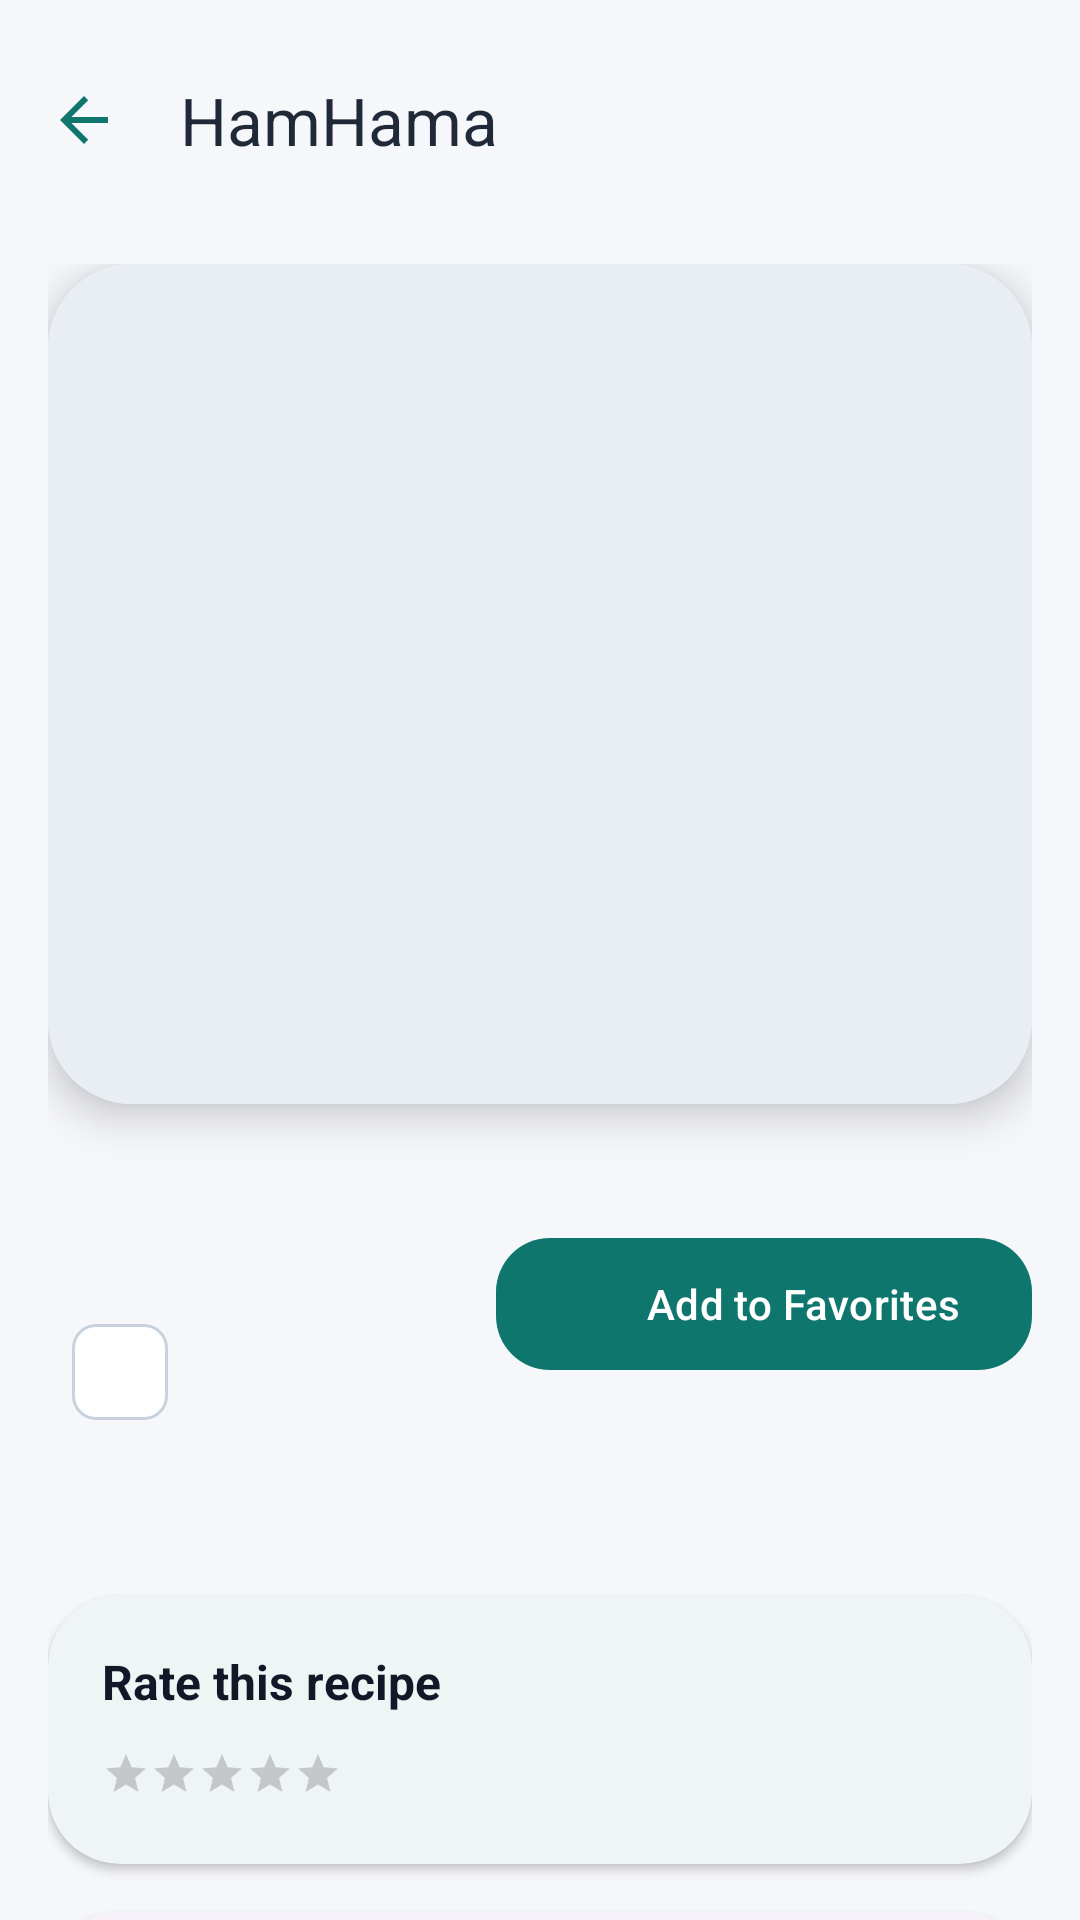

The Android layout XML behind this screen, and the referenced resources:
<!-- AndroidManifest.xml: application theme Theme.Hamhama -->
<!-- res/layout/activity_recipe_detail.xml -->
<?xml version="1.0" encoding="utf-8"?>
<androidx.coordinatorlayout.widget.CoordinatorLayout xmlns:android="http://schemas.android.com/apk/res/android"
    xmlns:app="http://schemas.android.com/apk/res-auto"
    xmlns:tools="http://schemas.android.com/tools"
    android:layout_width="match_parent"
    android:layout_height="match_parent"
    android:background="@color/background"
    tools:context=".ui.detail.RecipeDetailActivity">

    <com.google.android.material.appbar.AppBarLayout
        android:layout_width="match_parent"
        android:layout_height="wrap_content"
        android:paddingTop="@dimen/space_s"
        android:background="@color/background"
        app:elevation="0dp">

        <com.google.android.material.appbar.MaterialToolbar
            android:id="@+id/toolbar"
            android:layout_width="match_parent"
            android:layout_height="wrap_content"
            android:background="@color/background"
            app:navigationIcon="?attr/homeAsUpIndicator"
            app:navigationIconTint="@color/primary"
            app:navigationContentDescription="Back"
            app:title="@string/app_name"
                app:titleTextColor="@color/on_surface" />
    </com.google.android.material.appbar.AppBarLayout>

    <androidx.core.widget.NestedScrollView
        android:layout_width="match_parent"
        android:layout_height="match_parent"
        android:fillViewport="true"
        app:layout_behavior="@string/appbar_scrolling_view_behavior">

        <LinearLayout
            android:layout_width="match_parent"
            android:layout_height="wrap_content"
            android:orientation="vertical"
            android:padding="16dp">

            <com.google.android.material.card.MaterialCardView
                android:layout_width="match_parent"
                android:layout_height="280dp"
                app:cardCornerRadius="28dp"
                app:cardElevation="8dp">

                <ImageView
                    android:id="@+id/headerImage"
                    android:layout_width="match_parent"
                    android:layout_height="match_parent"
                    android:contentDescription="@string/app_name"
                    android:scaleType="centerCrop"
                    android:src="@drawable/bg_image_placeholder" />
            </com.google.android.material.card.MaterialCardView>

            <LinearLayout
                android:layout_width="match_parent"
                android:layout_height="wrap_content"
                android:layout_marginTop="20dp"
                android:orientation="horizontal"
                android:gravity="center_vertical">

                <LinearLayout
                    android:layout_width="0dp"
                    android:layout_height="wrap_content"
                    android:layout_weight="1"
                    android:orientation="vertical">

                    <TextView
                        android:id="@+id/title"
                        android:layout_width="wrap_content"
                        android:layout_height="wrap_content"
                        android:textColor="@color/on_surface"
                        android:textSize="28sp"
                        android:textStyle="bold" />

                    <com.google.android.material.chip.Chip
                        android:id="@+id/category"
                        style="@style/Widget.Material3.Chip.Assist"
                        android:layout_width="wrap_content"
                        android:layout_height="wrap_content"
                        android:layout_marginTop="8dp"
                        android:textColor="@color/primary" />
                </LinearLayout>

                <com.google.android.material.button.MaterialButton
                    android:id="@+id/favoriteButton"
                    android:layout_width="wrap_content"
                    android:layout_height="wrap_content"
                    android:checkable="true"
                    android:insetLeft="0dp"
                    android:insetRight="0dp"
                    android:text="@string/add_to_favorites"
                    app:icon="@drawable/ic_favorite_border_24"
                    app:iconGravity="textStart"
                    app:iconPadding="8dp"
                    app:iconTint="@color/primary"
                    />
            </LinearLayout>

            <TextView
                android:id="@+id/summary"
                android:layout_width="match_parent"
                android:layout_height="wrap_content"
                android:layout_marginTop="14dp"
                android:textColor="@color/text_secondary"
                android:textSize="15sp" />

            <com.google.android.material.card.MaterialCardView
                android:layout_width="match_parent"
                android:layout_height="wrap_content"
                android:layout_marginTop="16dp"
                app:cardBackgroundColor="@color/surface"
                app:cardCornerRadius="24dp"
                app:cardElevation="2dp">

                <LinearLayout
                    android:layout_width="match_parent"
                    android:layout_height="wrap_content"
                    android:orientation="vertical"
                    android:padding="18dp">

                    <TextView
                        android:layout_width="wrap_content"
                        android:layout_height="wrap_content"
                        android:text="Rate this recipe"
                        android:textColor="@color/text_primary"
                        android:textSize="16sp"
                        android:textStyle="bold" />

                    <RatingBar
                        android:id="@+id/ratingBar"
                        style="@android:style/Widget.Material.RatingBar.Small"
                        android:layout_width="wrap_content"
                        android:layout_height="wrap_content"
                        android:layout_marginTop="8dp"
                        android:isIndicator="false"
                        android:numStars="5"
                        android:paddingVertical="4dp"
                        android:stepSize="0.5" />
                </LinearLayout>
            </com.google.android.material.card.MaterialCardView>

            <com.google.android.material.card.MaterialCardView
                android:layout_width="match_parent"
                android:layout_height="wrap_content"
                android:layout_marginTop="16dp"
                android:layout_marginBottom="28dp"
                app:cardCornerRadius="24dp"
                app:cardElevation="4dp">

                <LinearLayout
                    android:layout_width="match_parent"
                    android:layout_height="wrap_content"
                    android:orientation="vertical"
                    android:padding="18dp">

                    <TextView
                        android:layout_width="wrap_content"
                        android:layout_height="wrap_content"
                        android:text="@string/detail_instructions"
                        android:textColor="@color/on_surface"
                        android:textSize="18sp"
                        android:textStyle="bold" />

                    <TextView
                        android:id="@+id/stepsText"
                        android:layout_width="match_parent"
                        android:layout_height="wrap_content"
                        android:layout_marginTop="10dp"
                        android:textColor="@color/on_surface"
                        android:textSize="14sp" />
                </LinearLayout>
            </com.google.android.material.card.MaterialCardView>
        </LinearLayout>
    </androidx.core.widget.NestedScrollView>
</androidx.coordinatorlayout.widget.CoordinatorLayout>
<!-- resources referenced by this layout -->
<resources>
  <color name="background">#FFF6F7FB</color>
  <color name="on_surface">#FF1F2937</color>
  <color name="primary">#FF0F766E</color>
  <color name="surface">#FFFFFFFF</color>
  <color name="text_primary">#FF111827</color>
  <color name="text_secondary">#FF475569</color>
  <dimen name="space_s">8dp</dimen>
  <!-- drawable bg_image_placeholder (drawable) -->
  <shape xmlns:android="http://schemas.android.com/apk/res/android">
      <solid android:color="@color/surface_variant" />
      <corners android:radius="24dp" />
  </shape>
  <!-- drawable ic_favorite_border_24 (drawable) -->
  <vector xmlns:android="http://schemas.android.com/apk/res/android"
      android:width="24dp"
      android:height="24dp"
      android:viewportWidth="24"
      android:viewportHeight="24">
      <path
          android:fillColor="#FF000000"
          android:pathData="M16.5,3c-1.74,0 -3.41,0.81 -4.5,2.09C10.91,3.81 9.24,3 7.5,3 4.42,3 2,5.42 2,8.5c0,3.78 3.4,6.86 8.55,11.54L12,21.35l1.45,-1.32C18.6,15.36 22,12.28 22,8.5 22,5.42 19.58,3 16.5,3zm-4.4,15.55l-0.1,0.1 -0.1,-0.1C7.14,14.24 4,11.39 4,8.5 4,6.5 5.5,5 7.5,5c1.54,0 3.04,0.99 3.57,2.36h1.87C13.46,5.99 14.96,5 16.5,5 18.5,5 20,6.5 20,8.5c0,2.89 -3.14,5.74 -7.9,10.05z" />
  </vector>
  <string name="add_to_favorites">Add to Favorites</string>
  <string name="app_name">HamHama</string>
  <string name="detail_instructions">Instructions</string>
  <style name="Theme.Hamhama" parent="Base.Theme.Hamhama" />
  <color name="surface_variant">#FFE9EEF5</color>
  <style name="Base.Theme.Hamhama" parent="Theme.Material3.DayNight.NoActionBar">
          <item name="colorPrimary">@color/primary</item>
          <item name="colorPrimaryContainer">@color/soft_orange</item>
          <item name="colorOnPrimary">@color/white</item>
          <item name="colorSecondary">@color/secondary</item>
          <item name="colorSecondaryContainer">@color/soft_green</item>
          <item name="colorOnSecondary">@color/white</item>
          <item name="colorTertiary">@color/tertiary</item>
          <item name="colorSurface">@color/surface</item>
          <item name="colorSurfaceVariant">@color/surface_variant</item>
          <item name="android:colorBackground">@color/background</item>
          <item name="colorOnSurface">@color/on_surface</item>
          <item name="colorOutline">@color/outline</item>
          <item name="android:statusBarColor">@android:color/transparent</item>
          <item name="android:navigationBarColor">@color/background</item>
          <item name="android:windowBackground">@color/background</item>
          <item name="android:forceDarkAllowed">false</item>
          <item name="materialButtonStyle">@style/Widget.HamHama.Button</item>
          <item name="materialCardViewStyle">@style/Widget.HamHama.Card</item>
      </style>
  <color name="soft_orange">#FFFFF1DB</color>
  <color name="white">#FFFFFFFF</color>
  <color name="secondary">#FFF59E0B</color>
  <color name="soft_green">#FFE5F7F5</color>
  <color name="tertiary">#FFB45309</color>
  <color name="outline">#FFC7D2DE</color>
  <style name="Widget.HamHama.Button" parent="Widget.Material3.Button">
          <item name="cornerRadius">18dp</item>
          <item name="android:minHeight">52dp</item>
      </style>
  <style name="Widget.HamHama.Card" parent="Widget.Material3.CardView.Elevated">
          <item name="cardCornerRadius">24dp</item>
          <item name="cardElevation">6dp</item>
      </style>
</resources>
